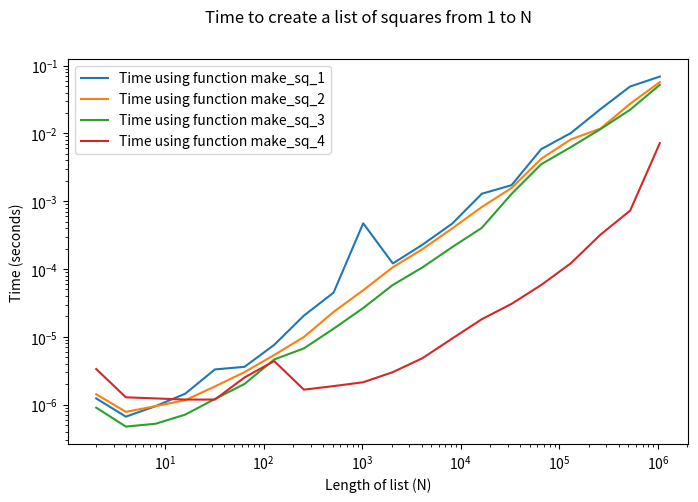

The matplotlib source for this figure: (Note: this script raises an exception after producing the figure.)
for n in range(10):
  print(n*n)

L = []
for n in range(10):
  L.append(n*n)
print(L)

L = [0]*10
for n in range(10):
  L[n] = n*n
print(L)

square_list = [n*n for n in range(10)]
print(square_list)

import numpy as np # First we have to load the package.

A = np.arange(10)
print(A*A)

def make_sq_1(N):
  L = []
  for n in range(N):
    L.append(n*n)
  return L

def make_sq_2(N):
  L = [0] * N
  for n in range(N):
    L[n] = n*n
  return L

def make_sq_3(N):
  return [n*n for n in range(N)]

def make_sq_4(N):
  A = np.arange(N)
  return A*A

%timeit make_sq_1(1000)

%timeit make_sq_2(1000)

%timeit make_sq_3(1000)

%timeit make_sq_4(1000)

import matplotlib.pyplot as plt
import seaborn as sns # In case we want some modern stylings.
import time as time

fig,ax = plt.subplots(1,1,figsize=(8,5)) # Initialize a plot.
N_array = np.array([2**n for n in range(1,21)]) # We'll try N in the array [2,4,8,..,~1 million]
for method in [make_sq_1, make_sq_2, make_sq_3, make_sq_4]: # A list of functions, oh my!
  time_array = np.zeros(len(N_array)) # Initialize an array of zeros
  for j,N in enumerate(N_array):  # See notes afterwards about the enumerate command.
    time_tot = 0
    for reps in range(10): # Average of 10 repetitions.
      start_time = time.time()
      method(N)
      end_time = time.time()
      time_tot += end_time - start_time
    time_ave = time_tot / 10
    time_array[j] = time_ave
  plt.plot(N_array, time_array, label='Time using function '+method.__name__)
plt.legend()
plt.xscale('log')
plt.yscale('log')
plt.suptitle('Time to create a list of squares from 1 to N')
plt.xlabel('Length of list (N)')
plt.ylabel('Time (seconds)')
plt.show()



def rep_three(N):
  return R # The result of your function should be R.

rep_three(6) # This should output 24.





# Here is the code to produce your test array A.
# Please use this array in your plot!

x_array = np.arange(300)
A = 5*(x_array/200)**2
A = A + np.random.random(len(A))

# Please use this code to import matplotlib.
import matplotlib.pyplot as plt

# Here is a plot of the array, to get you started.  
plt.plot(x_array, A)

# Now it's time to write your function to produce the 7-day rolling average, add it to the plot, and make everything clear and labeled.

